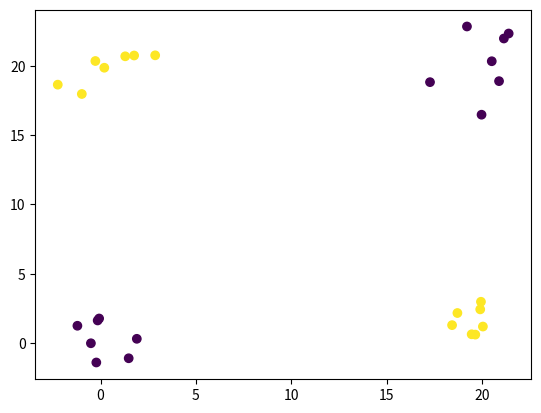
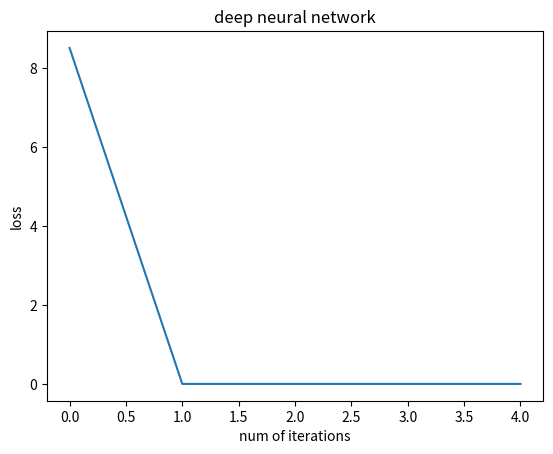

Reproduce these figures in Python, in order.
import numpy as np
import matplotlib.pyplot as plt


def init_params(dims_of_layers):
    num_of_layers = len(dims_of_layers)
    params = {}
    for i in range(1, num_of_layers):
        params["w" + str(i)] = np.random.randn(dims_of_layers[i - 1], dims_of_layers[i])
        params["b" + str(i)] = np.zeros((1, dims_of_layers[i]))
    return params


def linear(a, w, b):
    linear_cache = [a, w, b]
    z = np.matmul(a, w) + b
    return z, linear_cache


def linear_grad(dz, linear_cache):
    [a, w, b] = linear_cache
    grads = {"dw": np.matmul(a.T, dz),
             "db": np.mean(dz, axis=0, keepdims=True),
             "da": np.matmul(dz, w.T)}
    return grads


def sigmoid(z):
    activation_cache = [z]
    a = 1 / (1 + np.exp(-z))
    return a, activation_cache


def sigmoid_grad(da, activation_cache):
    [z] = activation_cache
    a = 1 / (1 + np.exp(-z))
    return da * a * (1 - a)


def relu(z):
    activation_cache = [z]
    a = np.maximum(0, z)
    return a, activation_cache


def relu_gradient(da, activation_cache):
    [z] = activation_cache
    dz = np.ones(z.shape)
    dz[z < 0] = 0
    return da * dz


def leaky_relu(z):
    activation_cache = [z]
    a = np.maximum(0.01 * z, z)
    return a, activation_cache


def leaky_relu_gradient(da, activation_cache):
    [z] = activation_cache
    dz = np.ones(da.shape)
    dz[z < 0] = 0.01
    return da * dz


def softmax(z):
    activation_cache = [z]
    z = z - np.max(z, axis=1, keepdims=True)
    a = np.exp(z) / np.sum(np.exp(z), axis=1, keepdims=True)
    return a, activation_cache


def softmax_gradient(dloss, activation_cache):
    [z] = activation_cache
    z = z - np.max(z, axis=1, keepdims=True)
    a = np.exp(z) / np.sum(np.exp(z), axis=1, keepdims=True)

    dz = np.zeros(dloss.shape)
    (m, dim) = dloss.shape
    for k in range(m):
        middle_matrix = np.zeros((dim, dim))
        for i in range(dim):
            for j in range(dim):
                if i == j:
                    middle_matrix[i, j] = a[k, i] * (1 - a[k, i])
                else:
                    middle_matrix[i, j] = -(a[k, i] * a[k, j])
        dz[k, :] = np.matmul(dloss[k, :], middle_matrix)
    return dz


def single_forward(a, w, b, activation):
    z, linear_cache = linear(a, w, b)
    if activation == "relu":
        a, activation_cache = relu(z)
    elif activation == "leaky_relu":
        a, activation_cache = leaky_relu(z)
    elif activation == "sigmoid":
        a, activation_cache = sigmoid(z)
    elif activation == "softmax":
        a, activation_cache = softmax(z)
    cache = linear_cache, activation_cache
    return a, cache


def forward(x, params, activation, last_activation, num_of_layers):
    a = x
    caches = []
    for i in range(1, num_of_layers):
        if i != num_of_layers - 1:
            a, cache = single_forward(a, params['w' + str(i)], params['b' + str(i)], activation)
        else:
            a, cache = single_forward(a, params['w' + str(i)], params['b' + str(i)], last_activation)
        caches.append(cache)
    return a, caches


def calc_loss(y, a, m, loss_function):
    if loss_function == "cross_entropy":
        return np.sum(-(y * np.log(a))) / m
    elif loss_function == "mean_square_error":
        return np.sum(np.square(y - a)) / (2 * m)


def loss_grad(y, a, m, loss_function):
    if loss_function == "cross_entropy":
        return -(y / a) / m
    elif loss_function == "mean_square_error":
        return (a - y) / m


def single_backward(da, cache, activation):
    linear_cache, activation_cache = cache
    if activation == "sigmoid":
        dz = sigmoid_grad(da, activation_cache)
    elif activation == "relu":
        dz = relu_gradient(da, activation_cache)
    elif activation == "leaky_relu":
        dz = leaky_relu_gradient(da, activation_cache)
    elif activation == "softmax":
        dz = softmax_gradient(da, activation_cache)
    grads = linear_grad(dz, linear_cache)
    return grads['dw'], grads['db'], grads['da']


def backward(y, a, m, caches, loss_function, activation, last_activation, num_of_layers):
    grads = {}
    dloss = loss_grad(y, a, m, loss_function)
    for i in reversed(range(1, num_of_layers)):
        if i == num_of_layers - 1:
            grads["dw" + str(i)], grads["db" + str(i)], grads["da" + str(i - 1)] = single_backward(dloss,
                                                                                                   caches[i - 1],
                                                                                                   last_activation)
        else:
            grads["dw" + str(i)], grads["db" + str(i)], grads["da" + str(i - 1)] = single_backward(grads["da" + str(i)],
                                                                                                   caches[i - 1],
                                                                                                   activation)
    return grads


def forward_and_backward(x, y, m, params, activation, loss_function, last_activation, num_of_layers):
    a, caches = forward(x, params, activation, last_activation, num_of_layers)
    loss = calc_loss(y, a, m, loss_function)
    grads = backward(y, a, m, caches, loss_function, activation, last_activation, num_of_layers)
    return grads, loss


def gradient_clip(grad, limit):
    if np.linalg.norm(grad) >= limit:
        grad = limit * (grad / np.linalg.norm(grad))
    return grad


def update_params(params, learning_rate, grads, num_of_layers, lamb):
    for i in range(1, num_of_layers):
        params["w" + str(i)] = params["w" + str(i)] * (1 - lamb * learning_rate) - learning_rate * gradient_clip(
            grads["dw" + str(i)], 10)
        params["b" + str(i)] = params["b" + str(i)] - learning_rate * gradient_clip(grads["db" + str(i)], 10)
    return params


def predict(params, x, y, activation, last_activation, num_of_layers):
    a, _ = forward(x, params, activation, last_activation, num_of_layers)
    if a.shape[1] >= 2:
        prediction = np.zeros(a.shape)
        prediction[a >= 0.8] = 1
        accuracy = np.mean(np.all(prediction == y, axis=1, keepdims=True)) * 100
    else:
        prediction = np.zeros(a.shape)
        prediction[a >= 0.7] = 1
        accuracy = (1 - np.mean(np.abs(prediction - y))) * 100
        # if (accuracy == 75):
        #     print(a)
        #     print(prediction)
        #     print(y)
        #     print()
    return accuracy


def make_gaussian_data(num_of_samples, negative_mean, negative_cov, positive_mean, positive_cov, negative_mean2,
                       positive_mean2):
    half_num_of_samples = int(num_of_samples / 2)
    negative_samples1 = np.random.multivariate_normal(mean=negative_mean, cov=negative_cov, size=half_num_of_samples)
    negative_samples2 = np.random.multivariate_normal(mean=positive_mean, cov=negative_cov, size=half_num_of_samples)
    positive_samples1 = np.random.multivariate_normal(mean=negative_mean2, cov=positive_cov, size=half_num_of_samples)
    positive_samples2 = np.random.multivariate_normal(mean=positive_mean2, cov=positive_cov, size=half_num_of_samples)

    x = np.vstack((negative_samples1, negative_samples2, positive_samples1, positive_samples2)).astype(np.float32)
    y = np.vstack((np.zeros((num_of_samples, 1), dtype='float32'),
                   np.ones((num_of_samples, 1), dtype='float32')))

    plt.scatter(x[:, 0], x[:, 1], c=y[:, 0])
    plt.show()

    return x, y


def dnn_model(x_train, y_train, x_test, y_test,
              learning_rate, num_of_iterations,
              num_of_epochs, loss_function,
              activation, last_activation, dims_of_layers, lamb):
    dim = x_train.shape[1]
    params = init_params(dims_of_layers)
    losses = []
    num_of_layers = len(dims_of_layers)
    for epoch in range(num_of_epochs):
        for j in range(num_of_iterations):
            m = x_train.shape[0]
            grads, loss = forward_and_backward(x_train, y_train, m, params, activation, loss_function, last_activation,
                                               num_of_layers)
            params = update_params(params, learning_rate, grads, num_of_layers, lamb)
            if j % 1000 == 0:
                losses.append(loss)
                print(f"epoch: {epoch + 1}, loss after iteration {j}:  {loss}")
                train_accuracy = predict(params, x_train, y_train, activation, last_activation, num_of_layers)
                test_accuracy = predict(params, x_test, y_test, activation, last_activation, num_of_layers)
                print(f"train accuracy: {train_accuracy}%")
                print(f"test accuracy: {test_accuracy}%")

    train_accuracy = predict(params, x_train, y_train, activation, last_activation, num_of_layers)
    test_accuracy = predict(params, x_test, y_test, activation, last_activation, num_of_layers)
    print(f"final train accuracy: {train_accuracy}%")
    print(f"final test accuracy: {test_accuracy}%")

    plt.figure()
    plt.plot(losses)
    plt.xlabel("num of iterations")
    plt.ylabel("loss")
    plt.title("deep neural network")
    plt.show()

    return params


x_train, y_train = make_gaussian_data(10, negative_mean=[1.0, 1.0], negative_cov=[[3.0, 1.0], [1.0, 3.0]],
                                      positive_mean=[20.0, 20.0], positive_cov=[[2.0, 1.0], [1.0, 2.0]],
                                      negative_mean2=[1.0, 20.0], positive_mean2=[20.0, 1.0])
x_test, y_test = make_gaussian_data(4, negative_mean=[1.0, 1.0], negative_cov=[[3.0, 1.0], [1.0, 3.0]],
                                    positive_mean=[20.0, 20.0], positive_cov=[[2.0, 1.0], [1.0, 2.0]],
                                    negative_mean2=[1.0, 20.0], positive_mean2=[20.0, 1.0])
params = dnn_model(x_train, y_train, x_test, y_test,
                   learning_rate=0.01,
                   num_of_iterations=1000,
                   num_of_epochs=5,
                   loss_function="cross_entropy",
                   activation="relu",
                   last_activation="sigmoid",
                   dims_of_layers=[2, 10, 10, 10, 10, 1],
                   lamb=0)
